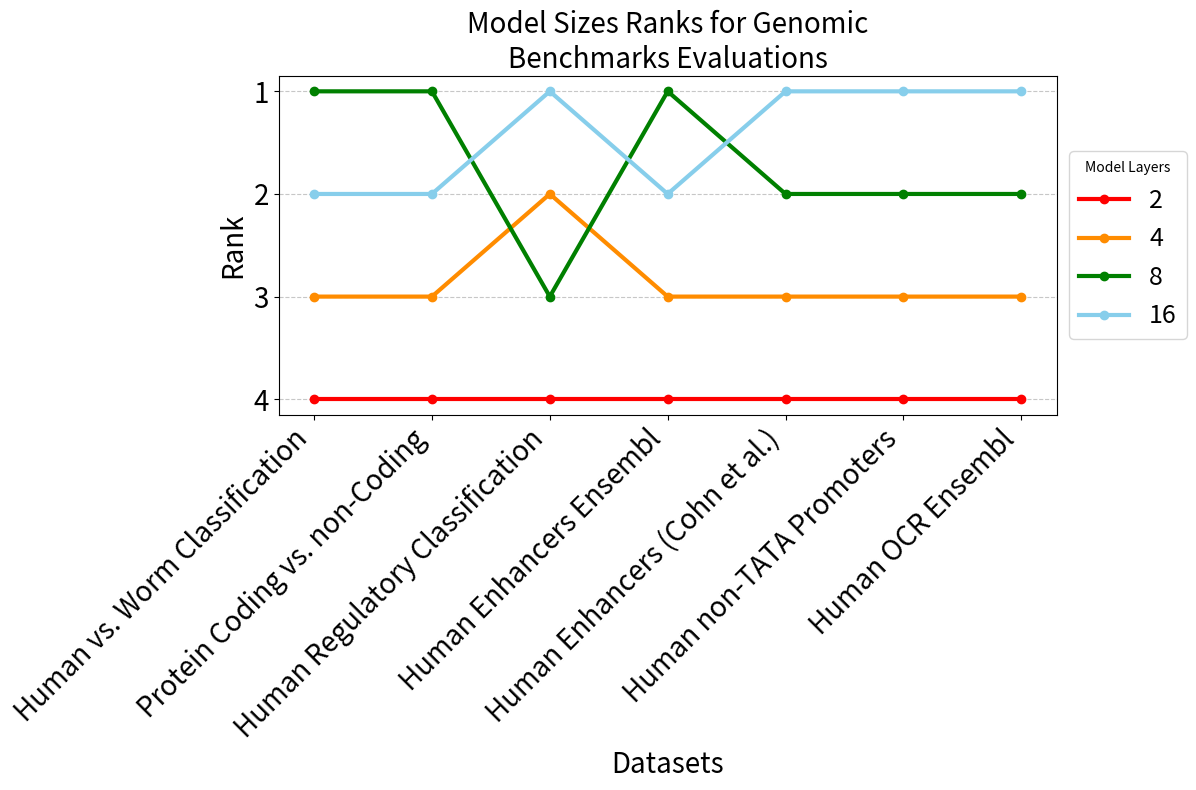

Write the Python code that produced this figure.
"""
Rank plot for the success rate for each model on
the eval dataset (models differ in size).
"""

import matplotlib.pyplot as plt
from matplotlib.ticker import MaxNLocator
import numpy as np

# Dataset names
datasets = [
    "Human vs. Worm Classification",
    "Protein Coding vs. non-Coding",
    "Human Regulatory Classification",
    "Human Enhancers Ensembl",
    "Human Enhancers (Cohn et al.)",
    "Human non-TATA Promoters",
    "Human OCR Ensembl"
]

# Model names
models = ["2", "4", "8", "16"]

# Example ranks for each model on each dataset (ensure dimensions match)
# Replace with actual rank data
ranks = [
    [4, 4, 4, 4, 4, 4, 4],
    [3, 3, 2, 3, 3, 3, 3],
    [1, 1, 3, 1, 2, 2, 2],
    [2, 2, 1, 2, 1, 1, 1],
]

# Colors for the models
colors = ['red', 'darkorange', 'green', 'skyblue', 'plum']

# Create the plot
plt.figure(figsize=(12, 8))

for i, model in enumerate(models):
    plt.plot(datasets, ranks[i], label=model, marker='o', color=colors[i], linewidth=3)

# Customizing the plot
plt.xlabel('Datasets', size=20)
plt.ylabel('Rank', size=20)
plt.title('Model Sizes Ranks for Genomic\nBenchmarks Evaluations', size=20)
plt.xticks(rotation=45, ha='right', fontsize=20)
plt.yticks(fontsize=20)

plt.gca().invert_yaxis()  # Invert y-axis so rank 1 is at the top
plt.legend(loc='center left', bbox_to_anchor=(1.0, 0.5), title="Model Layers", fontsize=18)
plt.grid(axis='y', linestyle='--', alpha=0.7)

plt.gca().yaxis.set_major_locator(MaxNLocator(integer=True))

# Show the plot
plt.tight_layout()
# plt.show()

plt.savefig('model_rankings.pdf')
